Image classification data set "CRC_NEW_DATASET" (Aditya1Jhaveri/Colorectal-Cancer-Tissue-Classification on GitHub). Class labels (9): ADI nlm, BACK nlm, DEB nlm, LYM nlm, MUC nlm, MUS nlm, NORM nlm, STR nlm, TUM nlm.

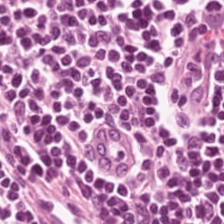
Label: LYM nlm

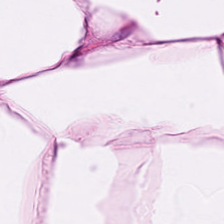
Label: ADI nlm

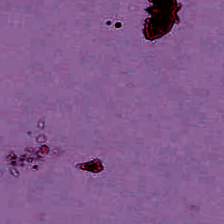
Label: BACK nlm

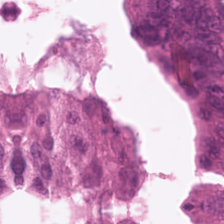
Label: TUM nlm

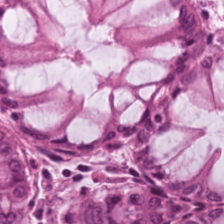
Label: NORM nlm

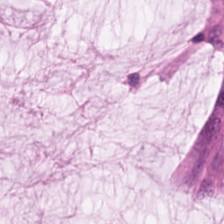
Label: MUC nlm
